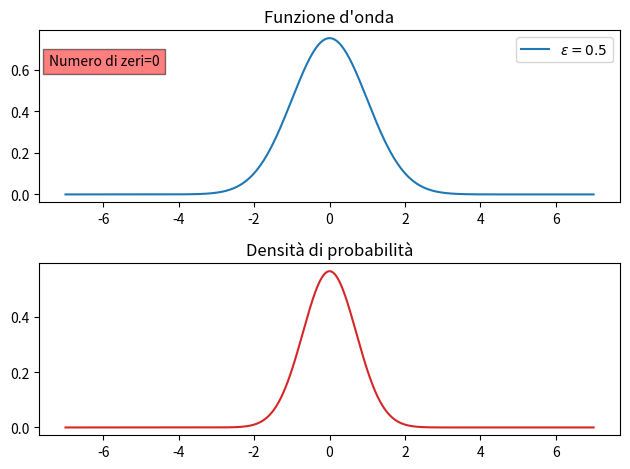
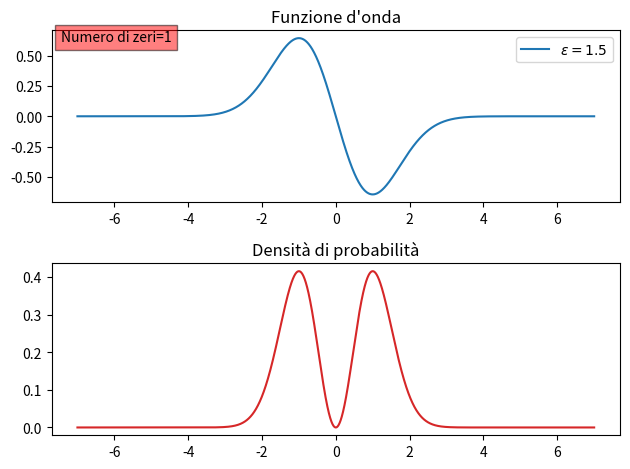
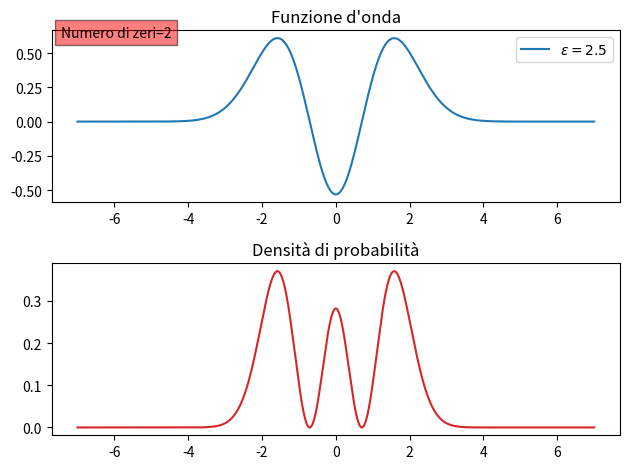
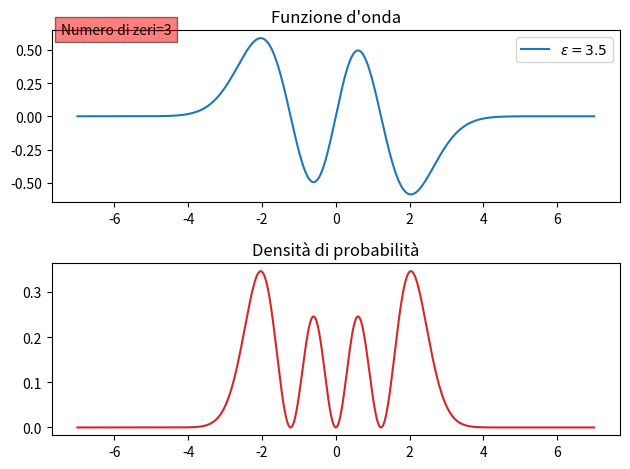
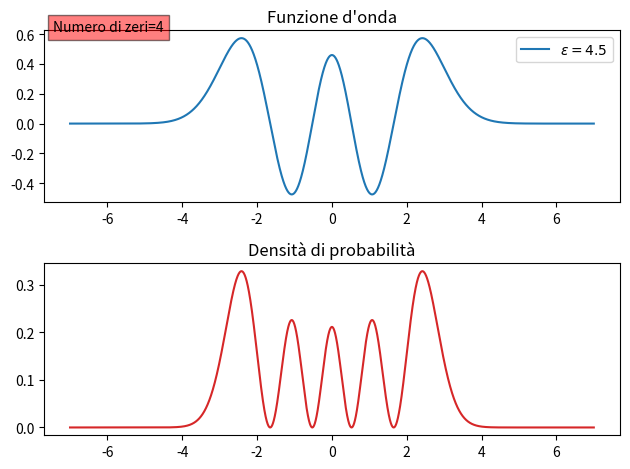
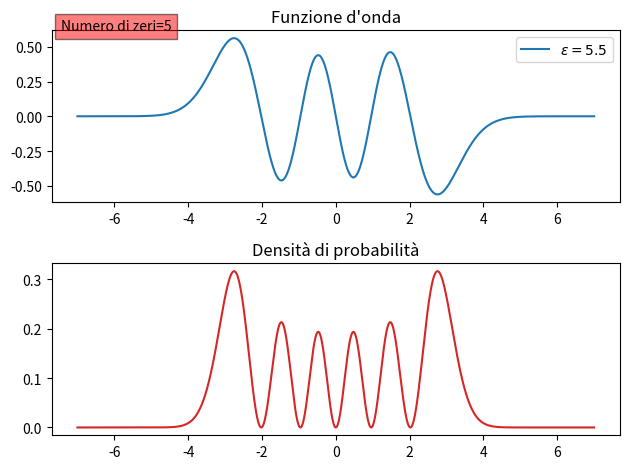
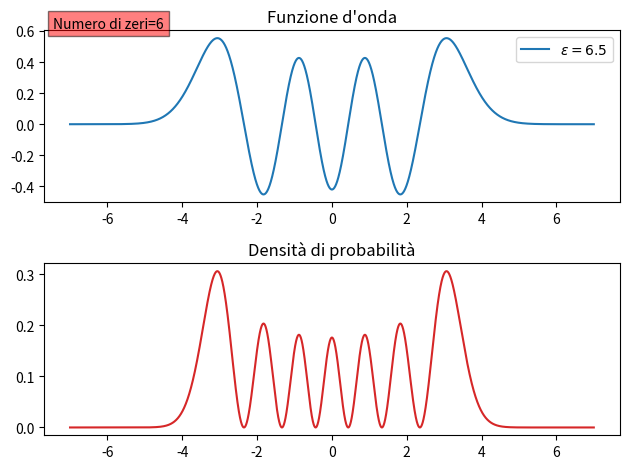
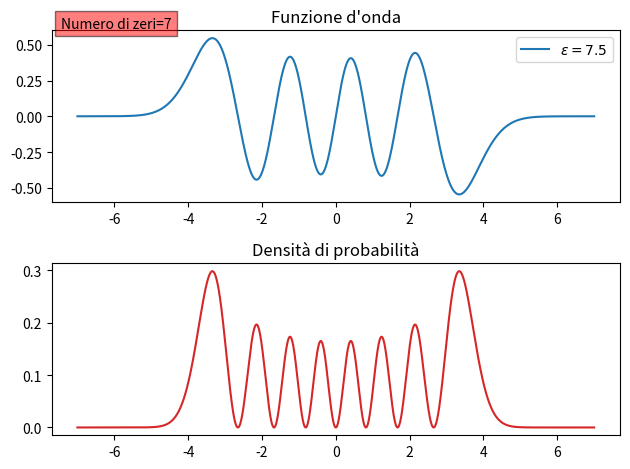
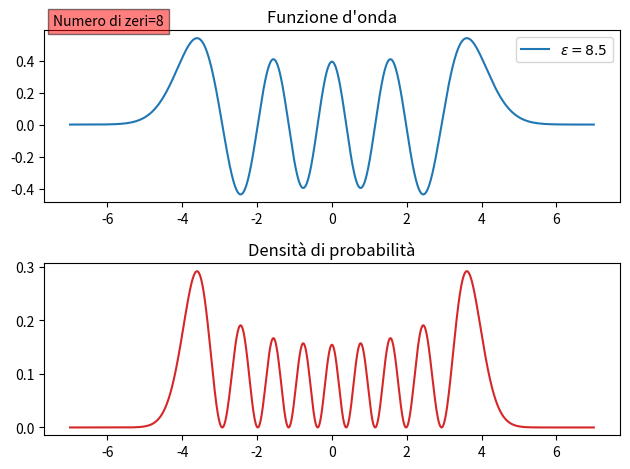
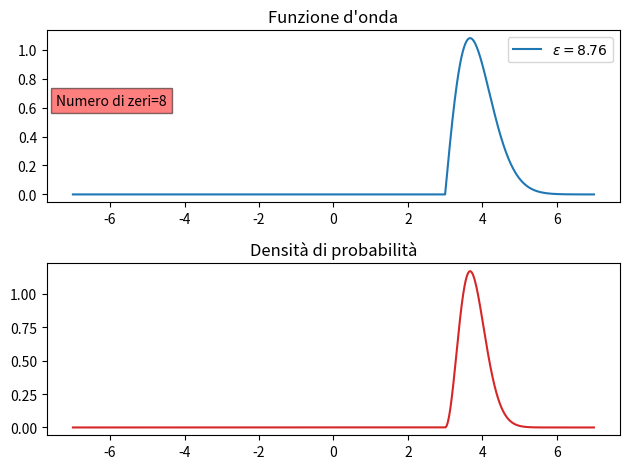
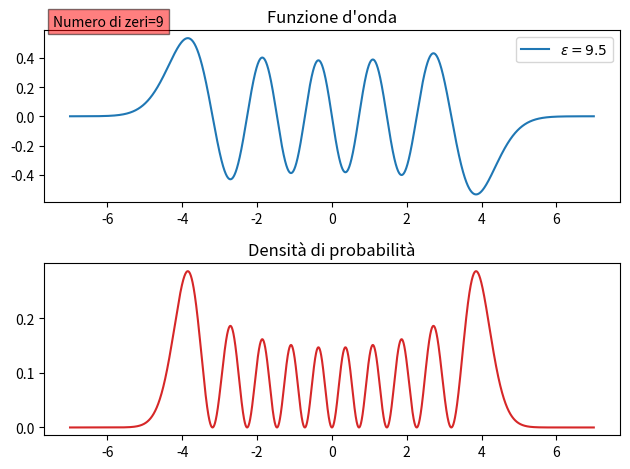

These figures' Python source, in order:
'''
 Schema per lo sviluppo del metodo di Numerov
'''


import matplotlib.pyplot as plt 
import numpy as np
import math



'''
 La proposta di implementazione e' divisa quattro step
 Step 1 (S1)
 Step 2 (S2)
 Step 3 (S3)
 Step 4 (S4)
 i comandi commentati (con # in prima colonna) indicano un comandi gia' pronti,
 utilizzabile quando le parti precedenti sono completate
'''

'''
  S1: definire il potenziale in funzione della variabile normalizzata xi
'''


def V(xi):
  return xi*xi
  #y=0.05
  #y=0.075
  #y=0.1
  #return xi*xi+y*xi**4


'''
  S1: calcolo di b a partire dall'energia normalizzata eps, della coordinata
  normalizzata xi e dallo passo h (variabile globale)
'''


def b(eps, xi):

  return (h**2)*(1/12)*(2*eps-V(xi))


'''
  S1/S2: completare la funzione Numerov che riempe i valori di psi(xi)
         dall'indice n1 all'indice n2 (entrambi compresi)
         Schema:
           - definisco indice j in modo che 1 se n2>n1, -1 se n2<n1 (vedi sign di numpy)
             in questo modo:
               se j =  1 indice i, i+j,i+2*j -> i, i+1, i+2
               se j = -1 indice i, i+j,i+2*j -> i, i-1, i-2
           - fornisco i primi due valori di psi
           - implemento Numerov (ciclo for)
'''


def numerov(n1, n2, eps):
  psi = np.array(xi)*0  # copio xi in psi e lo azzero
  j = np.sign(n2-n1)
  
  psi[n1] = 0
  psi[n1+j] = 1e-06
  for i in range(n1+2*j, n2+j, j):
    psi[i] = ( 2*psi[i-j]*(1-5*b(eps,xi[i-j]))-psi[i-2*j]*(1+b(eps,xi[i-2*j])))/(1+b(eps,xi[i]))
  return psi


'''
  S3: completare evalDerivative
     - per l'energia eps fornita dall'utente crea soluzione left e right
     - le normalizza a nmatch (si consiglia di normalizzare psir a psil)
     - calcola la differenza (diff) tra le derivate centrate (left e right) in match
'''
def evalDerivative(eps):
    global psir,psil
    psil = numerov(0,nmatch+1,eps)
    psir = numerov(n-1,nmatch-1,eps)
    k=psil[nmatch]/psir[nmatch]
    psir=k*psir
    diff=(psil[nmatch+1]-psil[nmatch-1]-psir[nmatch+1]+psir[nmatch-1])/2*h
   
    return diff

''' 
  Metodo di bisezione per trovare l'energia in cui la funzione evalDerivative
  e' nulla. Cioe' l'enegia per cui  la derivata sinistra e destra coincidono 
'''
def findE(emin,emax,tol):
    while (emax-emin>tol):
        emed = (emin+emax)/2
        if evalDerivative(emin)*evalDerivative(emed)<0:
            emax = emed
        else:
            emin = emed
    return (emin+emax)/2

def dati_psi(psi,e):
  
  mod = psi*psi
  k=np.trapz(mod,xi)
  
  fig, (ax1, ax2) = plt.subplots(2)
  ax1.plot(xi,psi/np.sqrt(k),label=f'$\\varepsilon = {e:.3}$')
  ax1.set_title("Funzione d'onda")
  
  ax2.set_title("Densità di probabilità")
  ax2.plot(xi,mod/k,'tab:red')
  ax1.legend()
  fig.tight_layout()
  
  #calcolo numero di zeri di psi
  n_zeros=0
  for i in range(1,len(psi),1):
    if(psi[i-1]*psi[i]<0):
      n_zeros+=1
  
  #stampo sui grafici
  ax1.text(-7.45,0.62,f"Numero di zeri={n_zeros}",fontsize = 10, 
         bbox = dict(facecolor = 'red', alpha = 0.5))
  
  
  


 
''' 
  Codice principale: l'esecuzione dello script parte da qui
'''
n       = 14000
nmatch  = 10000
xi      = np.linspace(-7.,7,n)
h       = xi[1]-xi[0]

'''
  S1: verifico Numerov chiamando la funzione da sinistra a destra
  e la disegno
'''
#epsilon = 0.5   # o altra energia di stato definito eps = (n+1/2)
#psi=numerov(0,n-1,epsilon)
#plt.plot(xi,psi)
#plt.show()

'''
  S2: come S1 ma verifico che funzioni anche da destra a sinistra
  e la disegno
'''
#epsilon = 0.5   # o altra energia di stato definito eps = (n+1/2)
#psi=numerov(n-1,0,epsilon)
#plt.plot(xi,psi)
#plt.show()

'''
  S3:
   - commentare i punti precedenti (a parte le definizioni iniziali del Main code
   - completare evalDerivative 
   - chiamare findE 
   - fare grafico delle due funzioni 
'''
#e = findE(1.2,1.7,0.0001)


'''
  S4:
   - copiare psr nella parte 'vuota' di psil di modo che psil rappresenti tutta psi(x)
     nell'intervallo dato o, alternativamente, copiarle entrambe in una nuova psi
   - disegnare la funzione d'onda trovata
'''


Emax=10
precisione=0.00001
N=300
E=np.linspace(0,Emax,N)
diff=np.ones(N)

for i in range(0,N,1):
 diff[i]=evalDerivative(E[i])

energie=[]
stati=[]
for i in range(1,len(diff),1):
  if(diff[i]*diff[i-1]<0):
   e=findE(E[i-1],E[i],precisione)
   psil[nmatch+1:n]=psir[nmatch+1:n]
   stati.append(psil)
   energie.append(e)
   
   

m=0
for x in stati:
 dati_psi(x,energie[m])
 m+=1

plt.show() #comment
